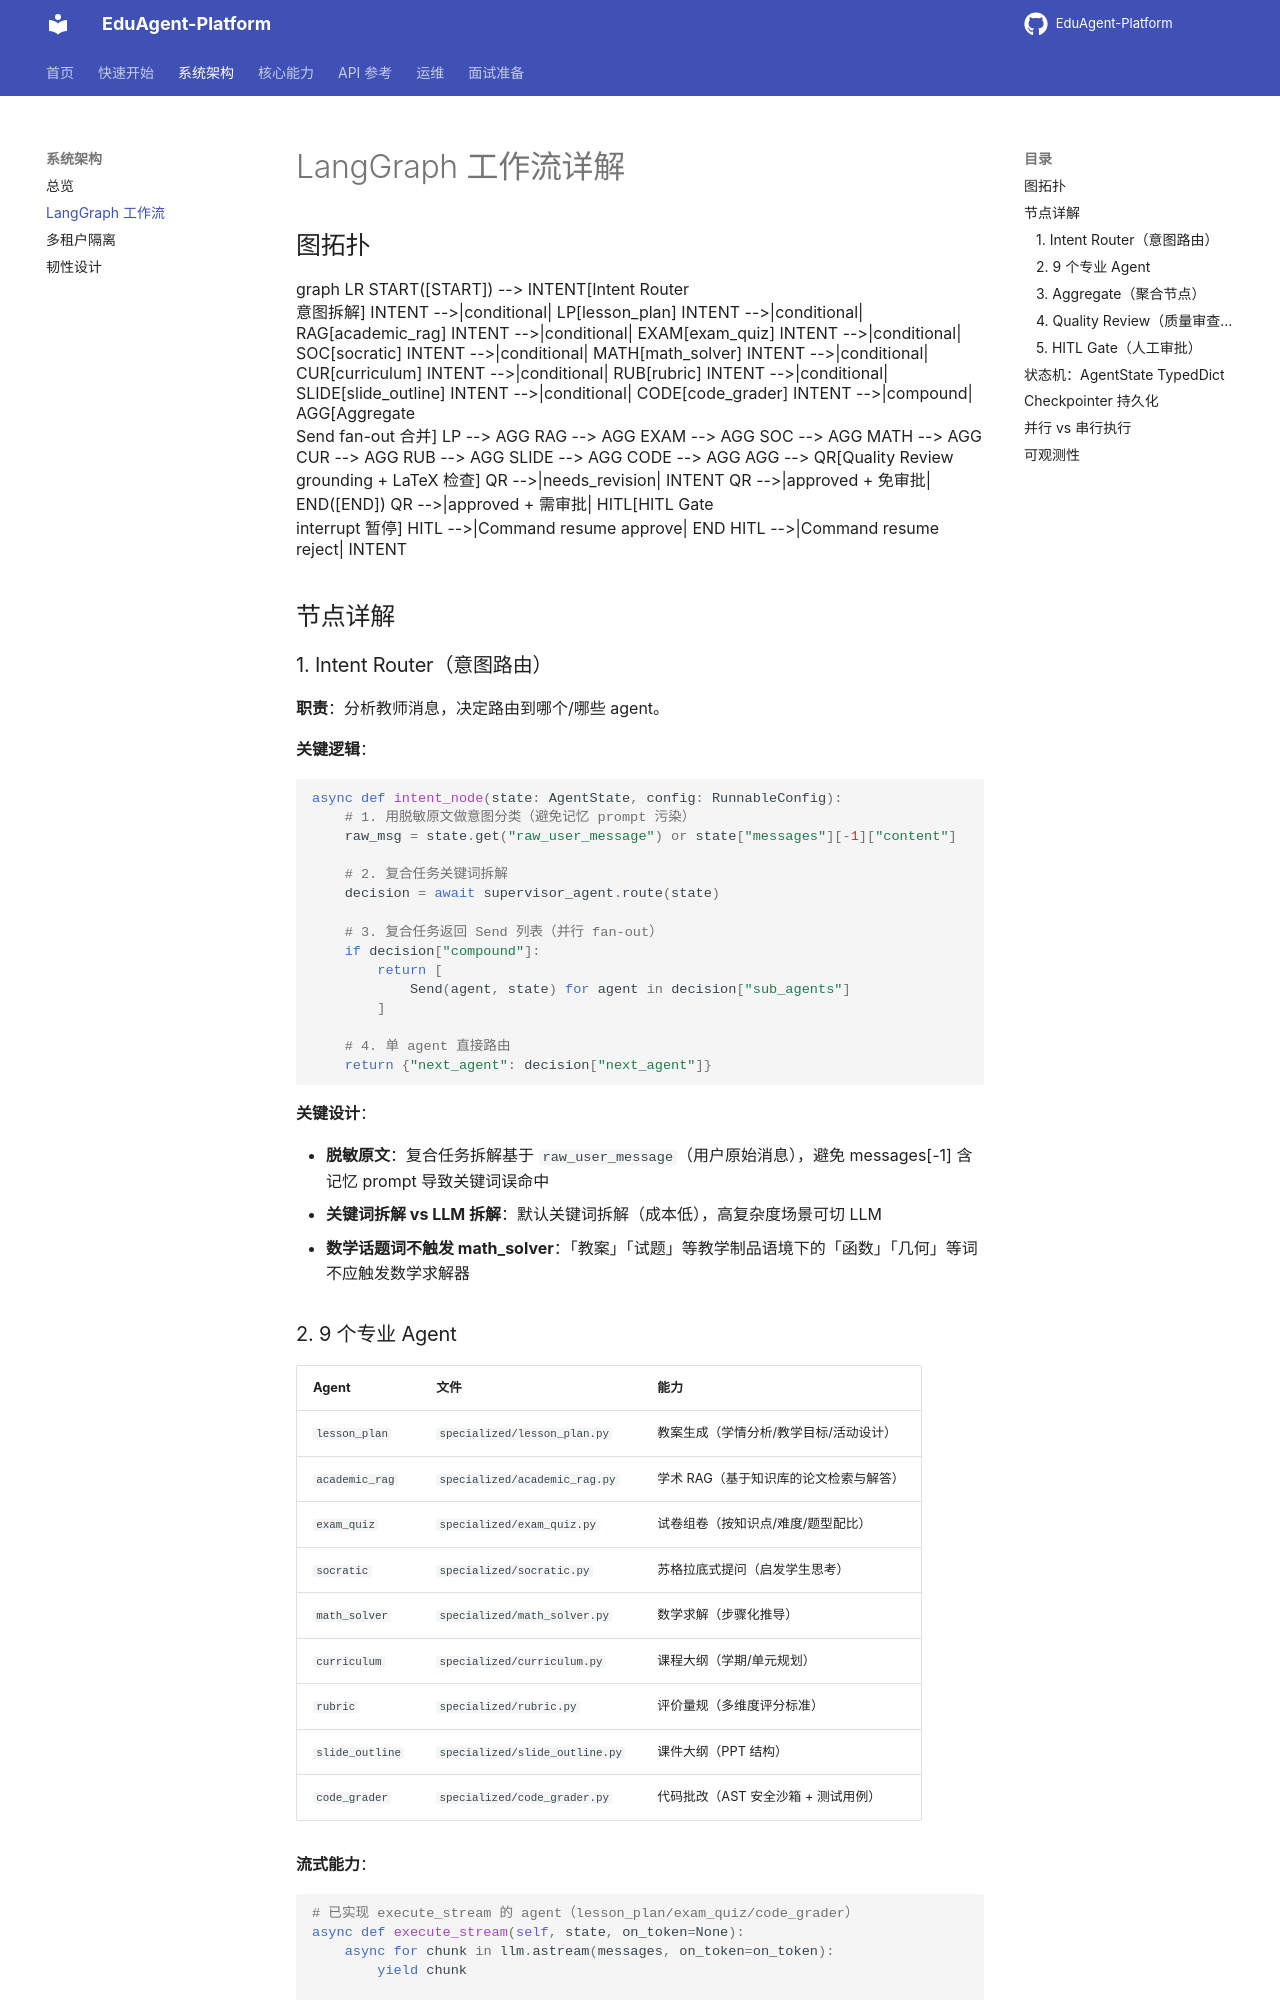

repository: jiaxiaojia123789/EduAgent-Platform · page: architecture/langgraph-flow/index.html · generator: mkdocs

# LangGraph 工作流详解

## 图拓扑

```mermaid
graph LR
    START([START]) --> INTENT[Intent Router<br/>意图拆解]
    INTENT -->|conditional| LP[lesson_plan]
    INTENT -->|conditional| RAG[academic_rag]
    INTENT -->|conditional| EXAM[exam_quiz]
    INTENT -->|conditional| SOC[socratic]
    INTENT -->|conditional| MATH[math_solver]
    INTENT -->|conditional| CUR[curriculum]
    INTENT -->|conditional| RUB[rubric]
    INTENT -->|conditional| SLIDE[slide_outline]
    INTENT -->|conditional| CODE[code_grader]
    INTENT -->|compound| AGG[Aggregate<br/>Send fan-out 合并]
    LP --> AGG
    RAG --> AGG
    EXAM --> AGG
    SOC --> AGG
    MATH --> AGG
    CUR --> AGG
    RUB --> AGG
    SLIDE --> AGG
    CODE --> AGG
    AGG --> QR[Quality Review<br/>grounding + LaTeX 检查]
    QR -->|needs_revision| INTENT
    QR -->|approved + 免审批| END([END])
    QR -->|approved + 需审批| HITL[HITL Gate<br/>interrupt 暂停]
    HITL -->|Command resume approve| END
    HITL -->|Command resume reject| INTENT
```

## 节点详解

### 1. Intent Router（意图路由）

**职责**：分析教师消息，决定路由到哪个/哪些 agent。

**关键逻辑**：

```python
async def intent_node(state: AgentState, config: RunnableConfig):
    # 1. 用脱敏原文做意图分类（避免记忆 prompt 污染）
    raw_msg = state.get("raw_user_message") or state["messages"][-1]["content"]
    
    # 2. 复合任务关键词拆解
    decision = await supervisor_agent.route(state)
    
    # 3. 复合任务返回 Send 列表（并行 fan-out）
    if decision["compound"]:
        return [
            Send(agent, state) for agent in decision["sub_agents"]
        ]
    
    # 4. 单 agent 直接路由
    return {"next_agent": decision["next_agent"]}
```

**关键设计**：

- **脱敏原文**：复合任务拆解基于 `raw_user_message`（用户原始消息），避免 messages[-1] 含记忆 prompt 导致关键词误命中
- **关键词拆解 vs LLM 拆解**：默认关键词拆解（成本低），高复杂度场景可切 LLM
- **数学话题词不触发 math_solver**：「教案」「试题」等教学制品语境下的「函数」「几何」等词不应触发数学求解器
